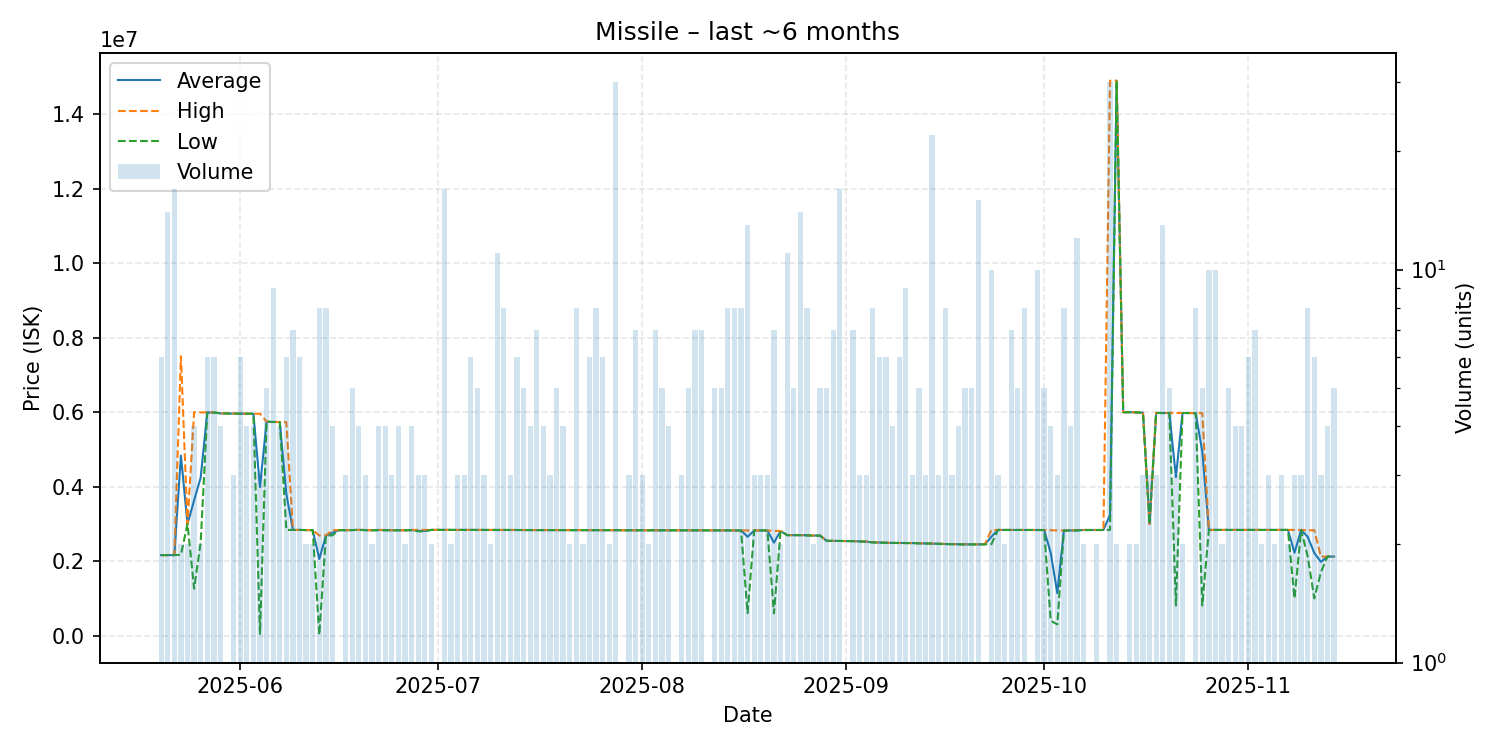

Source data for this figure (header and first rows):
date, average, highest, lowest, order_count, volume
2025-05-20, 2162000, 2162000, 2162000, 6, 6
2025-05-21, 2162000, 2162000, 2162000, 5, 14
2025-05-22, 2162000, 2162000, 2162000, 6, 16
2025-05-23, 4835000, 7500000, 2170000, 2, 2
2025-05-24, 3000000, 3000000, 3000000, 2, 2
2025-05-25, 3629760, 5999000, 1260520, 4, 4
2025-05-26, 4246500, 5993000, 2500000, 2, 2
2025-05-27, 5991667, 5993000, 5990000, 5, 6
2025-05-28, 5990000, 5990000, 5990000, 4, 6
2025-05-29, 5967500, 5969000, 5967000, 4, 4
2025-05-30, 5965000, 5965000, 5965000, 1, 1
2025-05-31, 5961333, 5964000, 5960000, 3, 3
2025-06-01, 5959833, 5960000, 5959000, 6, 6
2025-06-02, 5959500, 5960000, 5959000, 4, 4
2025-06-03, 5957000, 5957000, 5957000, 4, 4
2025-06-04, 3988000, 5957000, 50000, 3, 3
2025-06-05, 5743600, 5746000, 5740500, 5, 5
2025-06-06, 5736778, 5738000, 5736000, 6, 9
2025-06-07, 5735500, 5736000, 5735000, 4, 4
2025-06-08, 3803333, 5732500, 2839000, 6, 6
2025-06-09, 2836571, 2838000, 2836000, 5, 7
2025-06-10, 2838000, 2838000, 2838000, 6, 6
2025-06-11, 2833500, 2834000, 2833000, 2, 2
2025-06-12, 2833000, 2833000, 2833000, 2, 2
2025-06-13, 2057631, 2689500, 20025, 7, 8
2025-06-14, 2680500, 2689000, 2679000, 8, 8
2025-06-15, 2764000, 2833000, 2695000, 4, 4
2025-06-16, 2833000, 2833000, 2833000, 1, 1
2025-06-17, 2830000, 2830000, 2830000, 3, 3
2025-06-18, 2834600, 2837500, 2833000, 5, 5
2025-06-19, 2839000, 2839000, 2839000, 4, 4
2025-06-20, 2835667, 2839000, 2829000, 3, 3
2025-06-21, 2829000, 2829000, 2829000, 2, 2
2025-06-22, 2836500, 2839000, 2829000, 4, 4
2025-06-23, 2831500, 2839000, 2829000, 4, 4
2025-06-24, 2829000, 2829000, 2829000, 2, 3
2025-06-25, 2829000, 2829000, 2829000, 4, 4
2025-06-26, 2829000, 2829000, 2829000, 2, 2
2025-06-27, 2834000, 2839000, 2829000, 4, 4
2025-06-28, 2813000, 2839000, 2800000, 3, 3
2025-06-29, 2813000, 2839000, 2800000, 3, 3
2025-06-30, 2839000, 2839000, 2839000, 2, 2
2025-07-02, 2838375, 2839000, 2838000, 7, 16
2025-07-03, 2839000, 2839000, 2839000, 2, 2
2025-07-04, 2839000, 2839000, 2839000, 3, 3
2025-07-05, 2839000, 2839000, 2839000, 3, 3
2025-07-06, 2839000, 2839000, 2839000, 2, 6
2025-07-07, 2839000, 2839000, 2839000, 3, 5
2025-07-08, 2838333, 2839000, 2838000, 3, 3
2025-07-09, 2838000, 2838000, 2838000, 1, 2
2025-07-10, 2838818, 2839000, 2838000, 7, 11
2025-07-11, 2838000, 2838000, 2838000, 4, 8
2025-07-12, 2836667, 2838000, 2836000, 3, 3
2025-07-13, 2836000, 2836000, 2836000, 6, 6
2025-07-14, 2836000, 2836000, 2836000, 4, 5
2025-07-15, 2834500, 2836000, 2833000, 4, 4
2025-07-16, 2833571, 2834000, 2833000, 7, 7
2025-07-17, 2834000, 2834000, 2834000, 4, 4
2025-07-18, 2834000, 2834000, 2834000, 2, 3
2025-07-19, 2833800, 2834000, 2833000, 5, 5
... 117 more rows
